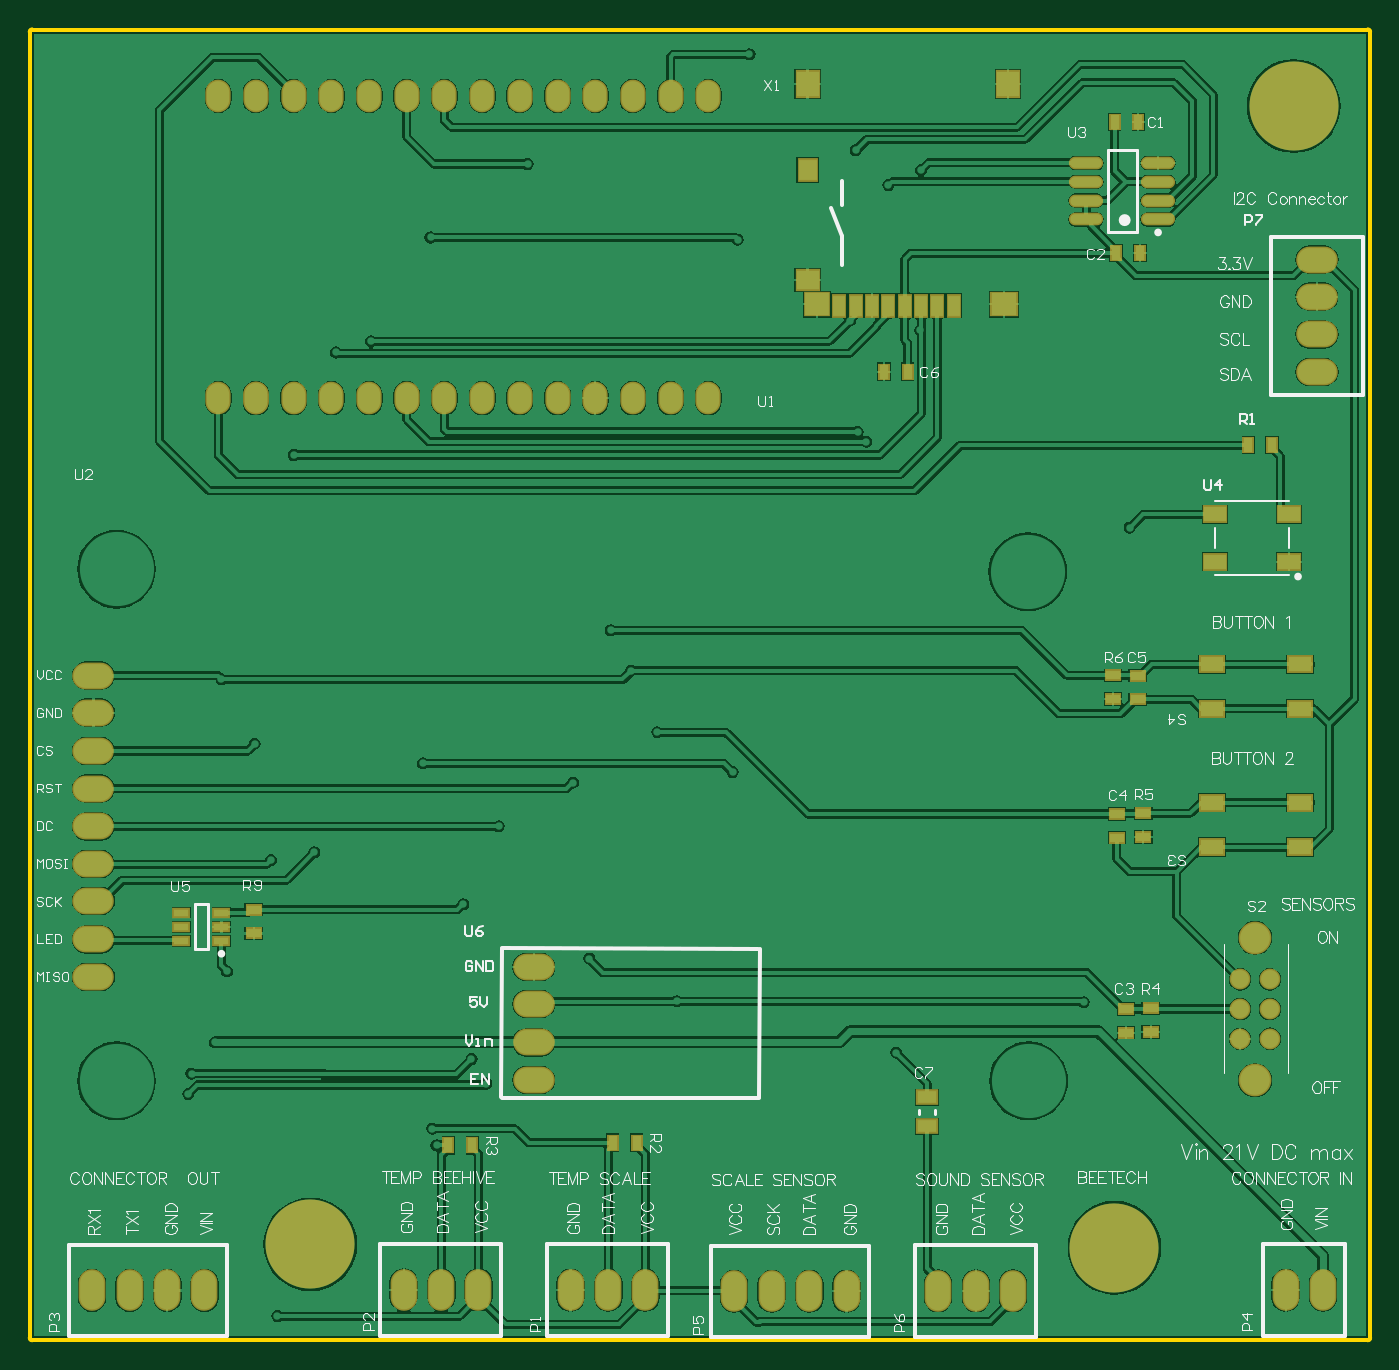
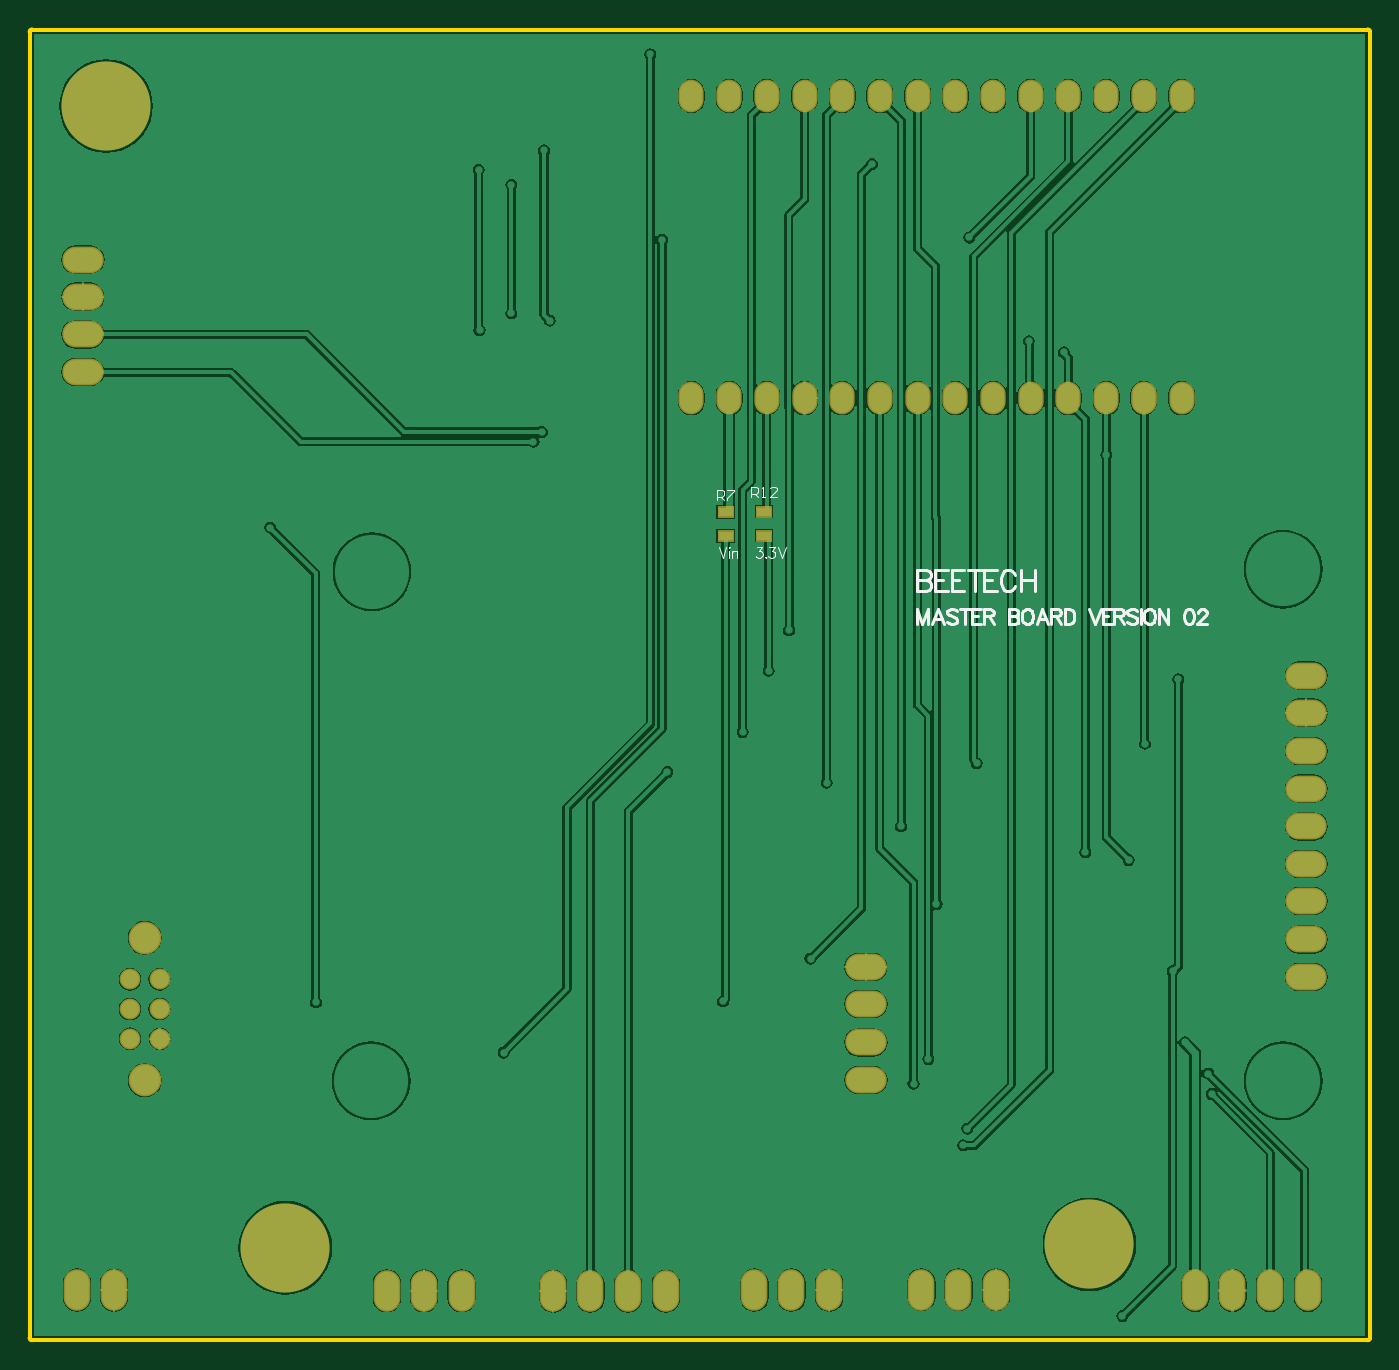
Circuit board: 9 layer files. Board 90.3 x 88.3 mm.
- bottom_copper: Bee Hive MasterBoard PCB_v2.GBL (62875 bytes)
- bottom_silk: Bee Hive MasterBoard PCB_v2.GBO (6876 bytes)
- paste: Bee Hive MasterBoard PCB_v2.GBP (378 bytes)
- bottom_mask: Bee Hive MasterBoard PCB_v2.GBS (1923 bytes)
- outline: Bee Hive MasterBoard PCB_v2.GKO (824 bytes)
- top_copper: Bee Hive MasterBoard PCB_v2.GTL (84944 bytes)
- top_silk: Bee Hive MasterBoard PCB_v2.GTO (48923 bytes)
- paste: Bee Hive MasterBoard PCB_v2.GTP (1965 bytes)
- top_mask: Bee Hive MasterBoard PCB_v2.GTS (3505 bytes)

=== bottom_copper: Bee Hive MasterBoard PCB_v2.GBL (62875 bytes, source omitted) ===
=== bottom_silk: Bee Hive MasterBoard PCB_v2.GBO (6876 bytes, source omitted) ===
=== paste: Bee Hive MasterBoard PCB_v2.GBP ===
G04*
G04 #@! TF.GenerationSoftware,Altium Limited,Altium Designer,21.0.9 (235)*
G04*
G04 Layer_Color=128*
%FSLAX44Y44*%
%MOMM*%
G71*
G04*
G04 #@! TF.SameCoordinates,C4A1923E-E4D0-4F42-82A5-F12B5E4C3A78*
G04*
G04*
G04 #@! TF.FilePolarity,Positive*
G04*
G01*
G75*
%ADD26R,0.9500X0.6000*%
D26*
X432562Y556386D02*
D03*
Y540386D02*
D03*
X406654Y556640D02*
D03*
Y540640D02*
D03*
M02*

=== bottom_mask: Bee Hive MasterBoard PCB_v2.GBS ===
G04*
G04 #@! TF.GenerationSoftware,Altium Limited,Altium Designer,21.0.9 (235)*
G04*
G04 Layer_Color=16711935*
%FSLAX44Y44*%
%MOMM*%
G71*
G04*
G04 #@! TF.SameCoordinates,C4A1923E-E4D0-4F42-82A5-F12B5E4C3A78*
G04*
G04*
G04 #@! TF.FilePolarity,Negative*
G04*
G01*
G75*
%ADD39R,1.1532X0.8032*%
%ADD43O,1.7032X2.2032*%
%ADD44O,2.8032X1.8032*%
%ADD45C,1.4032*%
%ADD46C,2.2032*%
%ADD47O,1.8032X2.8032*%
%ADD48C,6.0000*%
D39*
X432562Y556386D02*
D03*
Y540386D02*
D03*
X406654Y556640D02*
D03*
Y540640D02*
D03*
D43*
X455676Y633176D02*
D03*
X430276D02*
D03*
X404876D02*
D03*
X379476D02*
D03*
X354076D02*
D03*
X328676D02*
D03*
X303276D02*
D03*
X277876D02*
D03*
X252476D02*
D03*
X227076D02*
D03*
X201676D02*
D03*
X176276D02*
D03*
X150876D02*
D03*
D03*
X455676Y836676D02*
D03*
X430276D02*
D03*
X404876D02*
D03*
X379476D02*
D03*
X354076D02*
D03*
X328676D02*
D03*
X303276D02*
D03*
X277876D02*
D03*
X252476D02*
D03*
X227076D02*
D03*
X201676D02*
D03*
X176276D02*
D03*
X150876D02*
D03*
X125476D02*
D03*
Y633176D02*
D03*
D44*
X338074Y173736D02*
D03*
Y249936D02*
D03*
Y224936D02*
D03*
Y199136D02*
D03*
X865632Y650748D02*
D03*
Y676148D02*
D03*
Y726548D02*
D03*
Y701548D02*
D03*
X41402Y243078D02*
D03*
Y319278D02*
D03*
Y294278D02*
D03*
Y268478D02*
D03*
Y395478D02*
D03*
Y421278D02*
D03*
Y446278D02*
D03*
Y370078D02*
D03*
Y344678D02*
D03*
D45*
X833976Y201634D02*
D03*
Y221634D02*
D03*
Y241634D02*
D03*
X813976Y201634D02*
D03*
Y221634D02*
D03*
Y241634D02*
D03*
D46*
X823976Y173634D02*
D03*
Y269634D02*
D03*
D47*
X844650Y32250D02*
D03*
X869650D02*
D03*
X40352Y32000D02*
D03*
X65752D02*
D03*
X116152D02*
D03*
X91152D02*
D03*
X300777Y32500D02*
D03*
X275777D02*
D03*
X250377D02*
D03*
X413250Y32250D02*
D03*
X388250D02*
D03*
X362850D02*
D03*
X523750Y31500D02*
D03*
X548750D02*
D03*
X498350D02*
D03*
X472950D02*
D03*
X610500Y31750D02*
D03*
X635900D02*
D03*
X660900D02*
D03*
D48*
X850000Y830000D02*
D03*
X729250Y60734D02*
D03*
X187500Y62984D02*
D03*
M02*

=== outline: Bee Hive MasterBoard PCB_v2.GKO ===
G04*
G04 #@! TF.GenerationSoftware,Altium Limited,Altium Designer,21.0.9 (235)*
G04*
G04 Layer_Color=16711935*
%FSLAX44Y44*%
%MOMM*%
G71*
G04*
G04 #@! TF.SameCoordinates,C4A1923E-E4D0-4F42-82A5-F12B5E4C3A78*
G04*
G04*
G04 #@! TF.FilePolarity,Positive*
G04*
G01*
G75*
%ADD49C,0.3000*%
D49*
X901500Y880000D02*
G03*
X900000Y881500I-1500J0D01*
G01*
X901500Y880000D02*
G03*
X900000Y881500I-1500J0D01*
G01*
X900000Y-1500D02*
G03*
X901500Y-0I0J1500D01*
G01*
X900000Y-1500D02*
G03*
X901500Y-0I0J1500D01*
G01*
X-0Y881500D02*
G03*
X-1500Y880000I0J-1500D01*
G01*
X-0Y881500D02*
G03*
X-1500Y880000I0J-1500D01*
G01*
X-1500Y0D02*
G03*
X0Y-1500I1500J0D01*
G01*
X-1500Y0D02*
G03*
X0Y-1500I1500J0D01*
G01*
X901500Y880000D02*
X901500Y-0D01*
X-0Y881500D02*
X900000Y881500D01*
X0Y-1500D02*
X900000Y-1500D01*
X-1500Y880000D02*
X-1500Y0D01*
M02*

=== top_copper: Bee Hive MasterBoard PCB_v2.GTL (84944 bytes, source omitted) ===
=== top_silk: Bee Hive MasterBoard PCB_v2.GTO (48923 bytes, source omitted) ===
=== paste: Bee Hive MasterBoard PCB_v2.GTP ===
G04*
G04 #@! TF.GenerationSoftware,Altium Limited,Altium Designer,21.0.9 (235)*
G04*
G04 Layer_Color=8421504*
%FSLAX44Y44*%
%MOMM*%
G71*
G04*
G04 #@! TF.SameCoordinates,C4A1923E-E4D0-4F42-82A5-F12B5E4C3A78*
G04*
G04*
G04 #@! TF.FilePolarity,Positive*
G04*
G01*
G75*
%ADD17R,0.8000X1.4000*%
%ADD18R,1.6000X1.5000*%
%ADD19R,1.7000X1.5000*%
%ADD20R,1.5000X1.7000*%
%ADD21R,1.2000X1.4000*%
%ADD22R,1.5000X1.3000*%
%ADD23R,1.3000X0.8500*%
%ADD24R,1.5000X1.0000*%
%ADD25R,0.6000X0.9500*%
%ADD26R,0.9500X0.6000*%
%ADD27R,1.5500X1.0000*%
%ADD28O,2.1000X0.6500*%
%ADD29R,1.0000X0.5000*%
D17*
X543978Y695392D02*
D03*
X554978D02*
D03*
X565978D02*
D03*
X576978D02*
D03*
X587978D02*
D03*
X598978D02*
D03*
X609978D02*
D03*
X620978D02*
D03*
D18*
X528978Y696392D02*
D03*
D19*
X654978D02*
D03*
D20*
X522478Y844892D02*
D03*
X657478D02*
D03*
D21*
X522478Y786892D02*
D03*
D22*
Y712892D02*
D03*
D23*
X602996Y162150D02*
D03*
Y142650D02*
D03*
D24*
X846944Y522988D02*
D03*
Y554988D02*
D03*
X796944D02*
D03*
Y522988D02*
D03*
D25*
X819406Y601472D02*
D03*
X835406D02*
D03*
X745346Y819258D02*
D03*
X729346D02*
D03*
X746362Y730866D02*
D03*
X730362D02*
D03*
X590024Y651002D02*
D03*
X574024D02*
D03*
X407288Y131572D02*
D03*
X391288D02*
D03*
X296544Y129794D02*
D03*
X280544D02*
D03*
D26*
X149296Y272522D02*
D03*
Y288522D02*
D03*
X753726Y222162D02*
D03*
Y206162D02*
D03*
X736976Y221634D02*
D03*
Y205634D02*
D03*
X748694Y337518D02*
D03*
Y353518D02*
D03*
X730944Y353018D02*
D03*
Y337018D02*
D03*
X728290Y430456D02*
D03*
Y446456D02*
D03*
X744886Y446273D02*
D03*
Y430273D02*
D03*
D27*
X854134Y453944D02*
D03*
X795134D02*
D03*
Y423944D02*
D03*
X854134D02*
D03*
Y360723D02*
D03*
X795134D02*
D03*
Y330723D02*
D03*
X854134D02*
D03*
D28*
X758650Y753580D02*
D03*
Y766280D02*
D03*
Y778980D02*
D03*
Y791680D02*
D03*
X710150Y753580D02*
D03*
Y766280D02*
D03*
Y778980D02*
D03*
Y791680D02*
D03*
D29*
X100618Y267614D02*
D03*
Y277114D02*
D03*
Y286614D02*
D03*
X127618D02*
D03*
Y277114D02*
D03*
Y267614D02*
D03*
M02*

=== top_mask: Bee Hive MasterBoard PCB_v2.GTS ===
G04*
G04 #@! TF.GenerationSoftware,Altium Limited,Altium Designer,21.0.9 (235)*
G04*
G04 Layer_Color=8388736*
%FSLAX44Y44*%
%MOMM*%
G71*
G04*
G04 #@! TF.SameCoordinates,C4A1923E-E4D0-4F42-82A5-F12B5E4C3A78*
G04*
G04*
G04 #@! TF.FilePolarity,Negative*
G04*
G01*
G75*
%ADD30R,1.0032X1.6032*%
%ADD31R,1.8032X1.7032*%
%ADD32R,1.9032X1.7032*%
%ADD33R,1.7032X1.9032*%
%ADD34R,1.4032X1.6032*%
%ADD35R,1.7032X1.5032*%
%ADD36R,1.5032X1.0532*%
%ADD37R,1.7032X1.2032*%
%ADD38R,0.8032X1.1532*%
%ADD39R,1.1532X0.8032*%
%ADD40R,1.7532X1.2032*%
%ADD41O,2.3032X0.8532*%
%ADD42R,1.2032X0.7032*%
%ADD43O,1.7032X2.2032*%
%ADD44O,2.8032X1.8032*%
%ADD45C,1.4032*%
%ADD46C,2.2032*%
%ADD47O,1.8032X2.8032*%
%ADD48C,6.0000*%
D30*
X543978Y695392D02*
D03*
X554978D02*
D03*
X565978D02*
D03*
X576978D02*
D03*
X587978D02*
D03*
X598978D02*
D03*
X609978D02*
D03*
X620978D02*
D03*
D31*
X528978Y696392D02*
D03*
D32*
X654978D02*
D03*
D33*
X522478Y844892D02*
D03*
X657478D02*
D03*
D34*
X522478Y786892D02*
D03*
D35*
Y712892D02*
D03*
D36*
X602996Y162150D02*
D03*
Y142650D02*
D03*
D37*
X846944Y522988D02*
D03*
Y554988D02*
D03*
X796944D02*
D03*
Y522988D02*
D03*
D38*
X819406Y601472D02*
D03*
X835406D02*
D03*
X745346Y819258D02*
D03*
X729346D02*
D03*
X746362Y730866D02*
D03*
X730362D02*
D03*
X590024Y651002D02*
D03*
X574024D02*
D03*
X407288Y131572D02*
D03*
X391288D02*
D03*
X296544Y129794D02*
D03*
X280544D02*
D03*
D39*
X149296Y272522D02*
D03*
Y288522D02*
D03*
X753726Y222162D02*
D03*
Y206162D02*
D03*
X736976Y221634D02*
D03*
Y205634D02*
D03*
X748694Y337518D02*
D03*
Y353518D02*
D03*
X730944Y353018D02*
D03*
Y337018D02*
D03*
X728290Y430456D02*
D03*
Y446456D02*
D03*
X744886Y446273D02*
D03*
Y430273D02*
D03*
D40*
X854134Y453944D02*
D03*
X795134D02*
D03*
Y423944D02*
D03*
X854134D02*
D03*
Y360723D02*
D03*
X795134D02*
D03*
Y330723D02*
D03*
X854134D02*
D03*
D41*
X758650Y753580D02*
D03*
Y766280D02*
D03*
Y778980D02*
D03*
Y791680D02*
D03*
X710150Y753580D02*
D03*
Y766280D02*
D03*
Y778980D02*
D03*
Y791680D02*
D03*
D42*
X100618Y267614D02*
D03*
Y277114D02*
D03*
Y286614D02*
D03*
X127618D02*
D03*
Y277114D02*
D03*
Y267614D02*
D03*
D43*
X455676Y633176D02*
D03*
X430276D02*
D03*
X404876D02*
D03*
X379476D02*
D03*
X354076D02*
D03*
X328676D02*
D03*
X303276D02*
D03*
X277876D02*
D03*
X252476D02*
D03*
X227076D02*
D03*
X201676D02*
D03*
X176276D02*
D03*
X150876D02*
D03*
D03*
X455676Y836676D02*
D03*
X430276D02*
D03*
X404876D02*
D03*
X379476D02*
D03*
X354076D02*
D03*
X328676D02*
D03*
X303276D02*
D03*
X277876D02*
D03*
X252476D02*
D03*
X227076D02*
D03*
X201676D02*
D03*
X176276D02*
D03*
X150876D02*
D03*
X125476D02*
D03*
Y633176D02*
D03*
D44*
X338074Y173736D02*
D03*
Y249936D02*
D03*
Y224936D02*
D03*
Y199136D02*
D03*
X865632Y650748D02*
D03*
Y676148D02*
D03*
Y726548D02*
D03*
Y701548D02*
D03*
X41402Y243078D02*
D03*
Y319278D02*
D03*
Y294278D02*
D03*
Y268478D02*
D03*
Y395478D02*
D03*
Y421278D02*
D03*
Y446278D02*
D03*
Y370078D02*
D03*
Y344678D02*
D03*
D45*
X833976Y201634D02*
D03*
Y221634D02*
D03*
Y241634D02*
D03*
X813976Y201634D02*
D03*
Y221634D02*
D03*
Y241634D02*
D03*
D46*
X823976Y173634D02*
D03*
Y269634D02*
D03*
D47*
X844650Y32250D02*
D03*
X869650D02*
D03*
X40352Y32000D02*
D03*
X65752D02*
D03*
X116152D02*
D03*
X91152D02*
D03*
X300777Y32500D02*
D03*
X275777D02*
D03*
X250377D02*
D03*
X413250Y32250D02*
D03*
X388250D02*
D03*
X362850D02*
D03*
X523750Y31500D02*
D03*
X548750D02*
D03*
X498350D02*
D03*
X472950D02*
D03*
X610500Y31750D02*
D03*
X635900D02*
D03*
X660900D02*
D03*
D48*
X850000Y830000D02*
D03*
X729250Y60734D02*
D03*
X187500Y62984D02*
D03*
M02*

